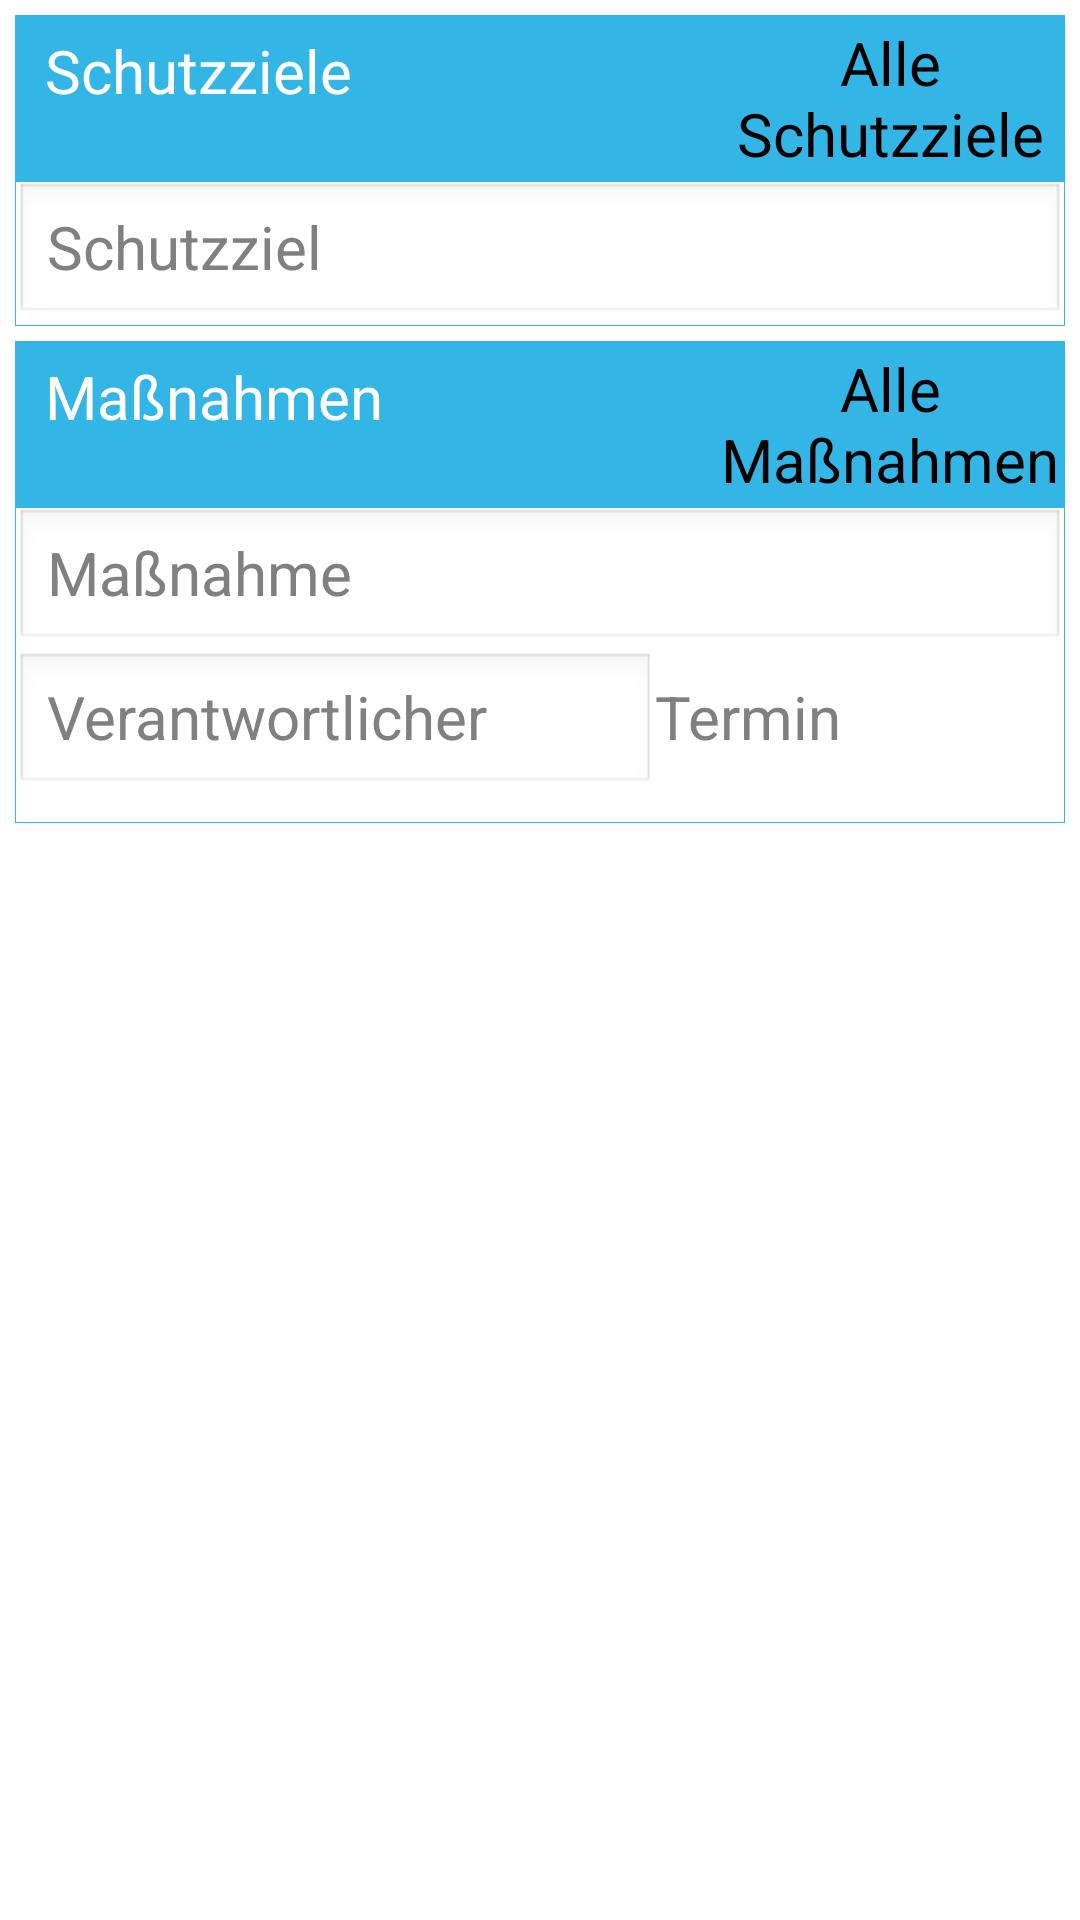

Reconstruct the res/layout file that produces this screen, plus the resources it refers to.
<!-- AndroidManifest.xml: application theme AppTheme -->
<!-- res/layout/danger_assessment_protection.xml -->
<?xml version="1.0" encoding="utf-8"?>
<LinearLayout xmlns:android="http://schemas.android.com/apk/res/android"
    android:layout_width="match_parent"
    android:layout_height="match_parent"
    android:orientation="vertical" >

    <LinearLayout
        android:layout_width="fill_parent"
        android:layout_height="wrap_content"
        android:layout_marginLeft="5sp"
        android:layout_marginRight="5sp"
        android:layout_marginTop="5sp"
        android:background="@drawable/border"
        android:orientation="vertical" >

        <LinearLayout 
            android:orientation="horizontal"
            android:layout_width="fill_parent"
            android:layout_height="fill_parent">
            
            <TextView
            android:id="@+id/protectionCount"
            android:layout_width="match_parent"
            android:layout_height="fill_parent"
            android:layout_weight="1"
            android:background="#33B5E5"
            android:paddingBottom="10sp"
            android:paddingLeft="10sp"
            android:paddingTop="5sp"
            android:text="@string/protection_goals"
            android:textColor="@android:color/white"
            android:textSize="20sp" />
        
        <Button 
            android:id="@+id/btnShowProtections"
            android:layout_width="fill_parent"
            android:layout_height="fill_parent"
            android:layout_weight="2"
            android:background="#33B5E5"
            android:text="Alle Schutzziele"
            android:textColor="@android:color/black"/>
            
        </LinearLayout>
        
        <EditText
            android:id="@+id/protection"
            android:layout_width="fill_parent"
            android:layout_height="wrap_content"
            android:hint="@string/protection_goal"
            android:inputType="text" />
    </LinearLayout>

    <LinearLayout
        android:layout_width="fill_parent"
        android:layout_height="wrap_content"
        android:layout_marginLeft="5sp"
        android:layout_marginRight="5sp"
        android:layout_marginTop="5sp"
        android:background="@drawable/border"
        android:orientation="vertical" >

        <LinearLayout 
            android:orientation="horizontal"
            android:layout_width="fill_parent"
            android:layout_height="fill_parent">
        
        <TextView
            android:id="@+id/actionCount"
            android:layout_width="match_parent"
            android:layout_height="fill_parent"
            android:background="#33B5E5"
            android:paddingBottom="10sp"
            android:paddingLeft="10sp"
            android:paddingTop="5sp"
            android:text="@string/protection_actions"
            android:textColor="@android:color/white"
            android:textSize="20sp"
            android:layout_weight="1" />
        
        <Button 
            android:id="@+id/btnShowActions"
            android:layout_width="fill_parent"
            android:layout_height="fill_parent"
            android:layout_weight="2"
            android:background="#33B5E5"
            android:text="Alle Maßnahmen"
            android:textColor="@android:color/black"/>

        </LinearLayout>
        
        <EditText
            android:id="@+id/action"
            android:layout_width="fill_parent"
            android:layout_height="wrap_content"
            android:hint="@string/protection_action"
            android:inputType="text" />

        <LinearLayout
            android:layout_width="fill_parent"
            android:layout_height="wrap_content"
            android:orientation="horizontal" >

            <AutoCompleteTextView
                android:id="@+id/actionResponsible"
                android:layout_width="fill_parent"
                android:layout_height="wrap_content"
                android:layout_weight="1"
                android:hint="@string/protection_responsible" >
            </AutoCompleteTextView>

            <TextView
                android:id="@+id/actionAppointment"
                android:layout_width="fill_parent"
                android:layout_height="wrap_content"
                android:layout_weight="2"
                android:hint="@string/protection_appointment" />
            
            <ImageButton 
                android:id="@+id/actionAppointmentButton"
                android:layout_width="50sp"
                android:layout_height="50sp"
                android:background="@drawable/calendar"
                android:contentDescription="@string/image"
                android:layout_marginBottom="7sp"
                android:layout_marginRight="10sp"/>
        </LinearLayout>
    </LinearLayout>
</LinearLayout>
<!-- resources referenced by this layout -->
<resources>
  <!-- drawable border (drawable) -->
  <?xml version="1.0" encoding="utf-8"?>
  <shape xmlns:android="http://schemas.android.com/apk/res/android" 
      android:shape="rectangle">
      
      
      <stroke 
          android:width="1px"
          android:color="#33B5E5"/>
      <solid 
          android:color="#FFFFFFFF"/>
  </shape>
  <string name="image">Bild</string>
  <string name="protection_action">Maßnahme</string>
  <string name="protection_actions">Maßnahmen</string>
  <string name="protection_appointment">Termin</string>
  <string name="protection_goal">Schutzziel</string>
  <string name="protection_goals">Schutzziele</string>
  <string name="protection_responsible">Verantwortlicher</string>
  <style name="AppTheme" parent="AppBaseTheme">
          
           <item name="android:textSize">20sp</item>
      </style>
  <style name="AppBaseTheme" parent="android:Theme.Light">
          
      </style>
</resources>
